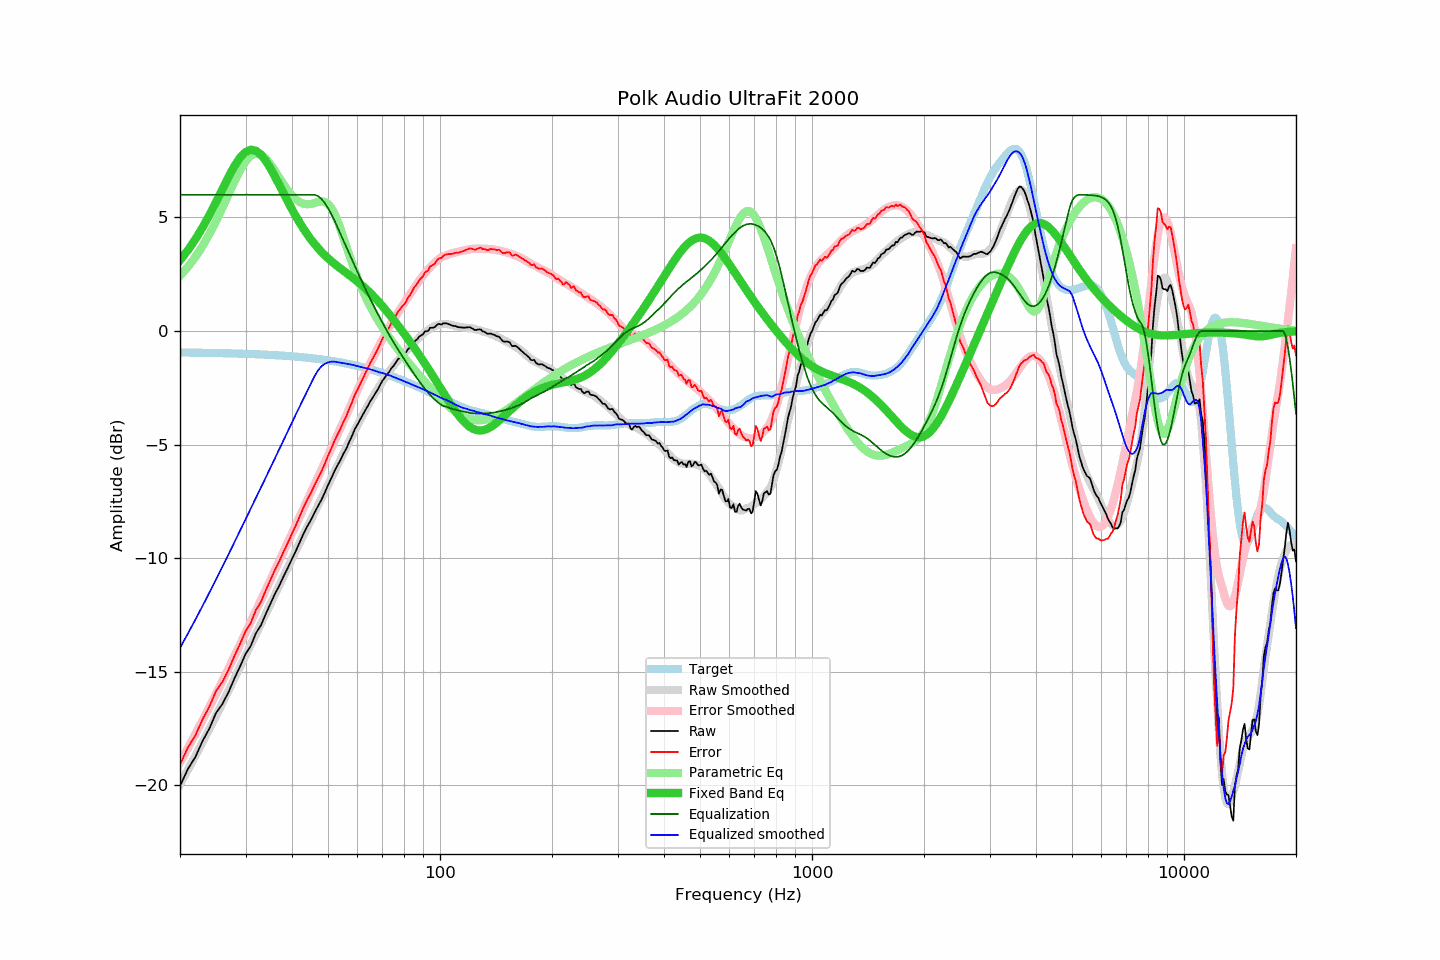

Data behind this chart, as committed beside it:
frequency, raw, error, smoothed, error_smoothed, equalization, parametric_eq, equalized_raw, equalized_smoothed, target
20, -20.03, -19.09, -19.95, -18.99, 6.00, 3.12, -14.03, -13.95, -0.94
21, -19.28, -18.33, -19.32, -18.36, 6.00, 3.56, -13.28, -13.32, -0.95
22, -18.75, -17.80, -18.70, -17.74, 6.00, 4.04, -12.75, -12.70, -0.95
23, -18.05, -17.09, -18.10, -17.14, 6.00, 4.56, -12.05, -12.10, -0.96
24, -17.49, -16.53, -17.51, -16.55, 6.00, 5.11, -11.49, -11.51, -0.96
25, -16.81, -15.84, -16.94, -15.97, 6.00, 5.68, -10.81, -10.94, -0.97
26, -16.42, -15.44, -16.38, -15.41, 6.00, 6.24, -10.42, -10.38, -0.97
27, -15.90, -14.92, -15.83, -14.86, 6.00, 6.78, -9.90, -9.83, -0.98
28, -15.30, -14.31, -15.30, -14.32, 6.00, 7.26, -9.30, -9.30, -0.99
29, -14.77, -13.77, -14.79, -13.80, 6.00, 7.63, -8.77, -8.79, -0.99
30, -14.22, -13.21, -14.29, -13.29, 6.00, 7.88, -8.22, -8.29, -1.00
31, -13.86, -12.85, -13.81, -12.80, 6.00, 7.98, -7.86, -7.81, -1.01
32, -13.30, -12.28, -13.34, -12.32, 6.00, 7.94, -7.30, -7.34, -1.02
33, -12.96, -11.93, -12.89, -11.85, 6.00, 7.77, -6.96, -6.89, -1.03
34, -12.46, -11.42, -12.45, -11.40, 6.00, 7.50, -6.46, -6.45, -1.04
35, -12.01, -10.96, -12.02, -10.96, 6.00, 7.17, -6.01, -6.02, -1.05
36, -11.57, -10.51, -11.59, -10.53, 6.00, 6.80, -5.57, -5.59, -1.06
37, -11.20, -10.12, -11.18, -10.11, 6.00, 6.42, -5.20, -5.18, -1.07
38, -10.79, -9.70, -10.78, -9.69, 6.00, 6.05, -4.79, -4.78, -1.09
39, -10.42, -9.32, -10.40, -9.30, 6.00, 5.69, -4.42, -4.40, -1.10
40, -10.03, -8.91, -10.02, -8.91, 6.00, 5.36, -4.03, -4.02, -1.11
41, -9.67, -8.54, -9.66, -8.53, 6.00, 5.04, -3.67, -3.66, -1.13
42, -9.29, -8.15, -9.31, -8.16, 6.00, 4.76, -3.29, -3.31, -1.14
43, -8.91, -7.75, -8.96, -7.80, 6.00, 4.49, -2.91, -2.96, -1.16
44, -8.59, -7.41, -8.63, -7.45, 6.00, 4.25, -2.59, -2.63, -1.17
45, -8.31, -7.12, -8.30, -7.10, 6.00, 4.03, -2.31, -2.30, -1.19
46, -7.99, -6.78, -7.98, -6.77, 6.00, 3.83, -1.99, -1.98, -1.21
47, -7.71, -6.48, -7.67, -6.44, 5.94, 3.65, -1.77, -1.73, -1.23
48, -7.43, -6.18, -7.37, -6.12, 5.82, 3.49, -1.61, -1.55, -1.25
49, -7.12, -5.85, -7.08, -5.80, 5.63, 3.34, -1.48, -1.44, -1.27
50, -6.78, -5.49, -6.79, -5.49, 5.41, 3.20, -1.37, -1.38, -1.29
51, -6.49, -5.18, -6.50, -5.18, 5.15, 3.08, -1.33, -1.35, -1.31
52, -6.18, -4.85, -6.22, -4.87, 4.87, 2.96, -1.30, -1.34, -1.33
53, -5.92, -4.56, -5.94, -4.57, 4.57, 2.85, -1.35, -1.37, -1.35
54, -5.68, -4.30, -5.66, -4.27, 4.27, 2.75, -1.41, -1.39, -1.38
55, -5.40, -3.99, -5.39, -3.98, 3.98, 2.65, -1.42, -1.41, -1.40
56, -5.18, -3.75, -5.12, -3.69, 3.69, 2.56, -1.49, -1.43, -1.43
57, -4.88, -3.42, -4.86, -3.41, 3.41, 2.46, -1.47, -1.45, -1.45
58, -4.62, -3.14, -4.61, -3.13, 3.13, 2.37, -1.49, -1.48, -1.48
59, -4.32, -2.81, -4.37, -2.86, 2.86, 2.28, -1.46, -1.51, -1.51
60, -4.12, -2.58, -4.14, -2.60, 2.60, 2.18, -1.52, -1.55, -1.54
61, -3.90, -2.33, -3.92, -2.34, 2.34, 2.08, -1.55, -1.57, -1.56
62, -3.69, -2.09, -3.70, -2.09, 2.09, 1.99, -1.59, -1.60, -1.59
63, -3.48, -1.85, -3.48, -1.85, 1.85, 1.88, -1.62, -1.63, -1.62
64, -3.29, -1.63, -3.28, -1.62, 1.62, 1.78, -1.67, -1.66, -1.65
65, -3.08, -1.39, -3.08, -1.40, 1.40, 1.67, -1.68, -1.69, -1.68
66, -2.92, -1.20, -2.90, -1.18, 1.18, 1.56, -1.74, -1.72, -1.72
67, -2.75, -1.00, -2.72, -0.97, 0.97, 1.45, -1.78, -1.75, -1.75
68, -2.58, -0.80, -2.55, -0.76, 0.76, 1.33, -1.81, -1.79, -1.78
69, -2.38, -0.56, -2.38, -0.56, 0.56, 1.22, -1.81, -1.82, -1.81
70, -2.19, -0.34, -2.22, -0.37, 0.37, 1.10, -1.81, -1.85, -1.85
71, -2.06, -0.18, -2.06, -0.19, 0.19, 0.98, -1.87, -1.88, -1.88
72, -1.92, -0.00, -1.92, -0.01, 0.01, 0.86, -1.91, -1.91, -1.91
73, -1.80, 0.15, -1.78, 0.17, -0.17, 0.74, -1.96, -1.95, -1.95
74, -1.64, 0.35, -1.65, 0.33, -0.33, 0.62, -1.97, -1.98, -1.98
75, -1.54, 0.48, -1.53, 0.49, -0.49, 0.50, -2.03, -2.02, -2.02
76, -1.40, 0.66, -1.41, 0.65, -0.65, 0.38, -2.04, -2.06, -2.05
77, -1.25, 0.84, -1.30, 0.80, -0.80, 0.26, -2.04, -2.09, -2.09
78, -1.18, 0.95, -1.19, 0.94, -0.94, 0.14, -2.12, -2.13, -2.12
79, -1.09, 1.07, -1.09, 1.08, -1.08, 0.02, -2.17, -2.17, -2.16
... 553 more rows
